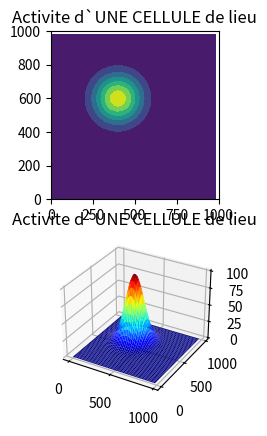

Reproduce this figure in Python.
# -*-coding:Latin-1 -*
import numpy as np
import matplotlib.pyplot as plt
from mpl_toolkits.mplot3d import Axes3D

# environnement
LX = 1000        # mm
LY = 1000        # mm

# cellule de lieu
A = 100.         # Hz, activite maximale
S = 100.         # mm, largeur du champs recepteur
x_pref = 400.    # mm, coordonnee x de la position preferee
y_pref = 600.    # mm, coordonnee y de la position preferee

posx = np.arange(0, LX, 20)
posy = np.arange(0, LY, 20)
NX = len(posx)
NY = len(posy)

# enregistrement d'une cellule de lieu dans l'hippocampe
r = np.zeros((NY,NX))

for i in range(1,NY):
    for j in range(1,NX):
        
        # position du rat dans l'environnement
        x = posx[j]
        y = posy[i]

        # activite d'une cellule de lieu dans la position (x,y)
        r[i,j] = A*np.exp( -(x_pref-x)**2/(2*S**2) - (y-y_pref)**2/(2*S**2) )

# Figure 
plt.figure(1); plt.show(); plt.clf()
 
plt.subplot(211)
plt.contourf(posy, posx, r)
plt.axis('scaled')
plt.xlim(0,LX)
plt.ylim(0,LY)
plt.title('Activite d`UNE CELLULE de lieu')
plt.draw()

ax = plt.subplot(212, projection = '3d')
[X,Y] = np.meshgrid(posx, posy)
ax.plot_surface(X, Y, r, rstride=1, cstride=1, cmap='jet')
plt.title('Activite d`UNE CELLULE de lieu')
plt.draw()

